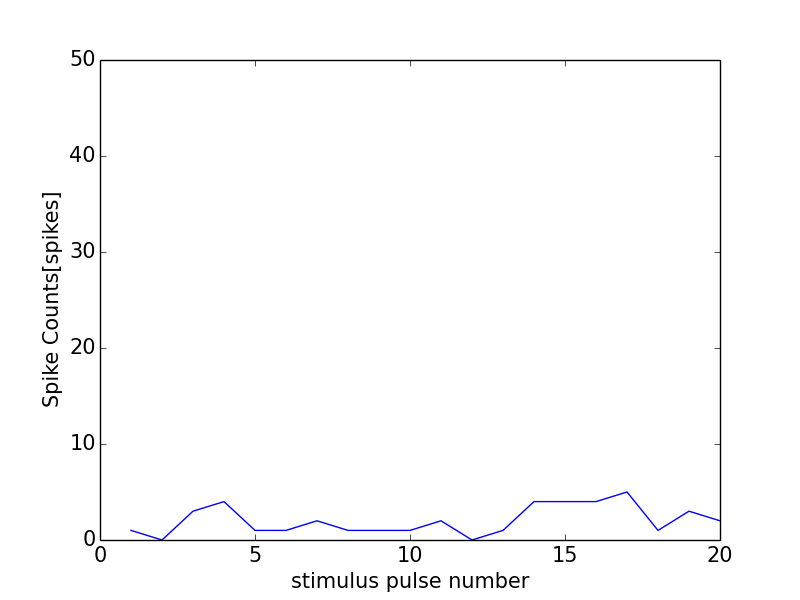

The data file committed next to this chart (first rows):
0, 0.0
0, 0
1, 1
2, 0
3, 3
4, 4
5, 1
6, 1
7, 2
8, 1
9, 1
10, 1
11, 2
12, 0
13, 1
14, 4
15, 4
16, 4
17, 5
18, 1
19, 3
20, 2
21, 1
